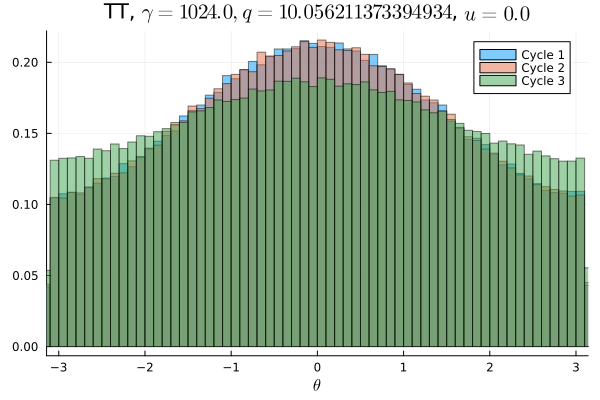

The data file committed next to this chart (first rows):
Cycle 1, Cycle 2, Cycle 3
0.006425, 0.006722, 0.008047
0.006619, 0.0065, 0.008381
0.006647, 0.006537, 0.008228
0.006675, 0.006625, 0.008319
0.006975, 0.0068, 0.008153
0.006669, 0.006866, 0.008744
0.006763, 0.006741, 0.008247
0.007047, 0.006875, 0.008178
0.007038, 0.007366, 0.0087
0.007213, 0.007363, 0.0086
0.007328, 0.007541, 0.00865
0.007491, 0.007353, 0.008762
0.007609, 0.007578, 0.00885
0.008009, 0.007766, 0.008972
0.007991, 0.007684, 0.008756
0.007825, 0.008047, 0.009075
0.008234, 0.008416, 0.009022
0.008438, 0.008306, 0.009353
0.008625, 0.008762, 0.009375
0.008863, 0.008681, 0.009288
0.009213, 0.008828, 0.009544
0.008819, 0.009228, 0.009516
0.009631, 0.009791, 0.009734
0.009588, 0.009947, 0.009728
0.009791, 0.009903, 0.01002
0.01018, 0.009831, 0.009825
0.01062, 0.0105, 0.01024
0.01037, 0.01059, 0.01047
0.01074, 0.01057, 0.01055
0.0107, 0.0108, 0.01019
0.01124, 0.01115, 0.01079
0.01156, 0.01132, 0.01084
0.01148, 0.01158, 0.0108
0.01187, 0.0117, 0.01096
0.01164, 0.01185, 0.01082
0.01222, 0.01222, 0.0109
0.01225, 0.0121, 0.01103
0.01248, 0.0124, 0.01132
0.01249, 0.01219, 0.01125
0.01246, 0.01308, 0.0115
0.01261, 0.01287, 0.0113
0.01291, 0.01277, 0.01136
0.01319, 0.01298, 0.0117
0.01283, 0.01299, 0.01168
0.0134, 0.01291, 0.01182
0.01308, 0.01334, 0.01181
0.01334, 0.01311, 0.01172
0.01355, 0.01352, 0.01154
0.01323, 0.01318, 0.0117
0.0136, 0.0134, 0.0116
0.01317, 0.01358, 0.01189
0.01354, 0.01331, 0.01166
0.01301, 0.01363, 0.01189
0.0135, 0.0132, 0.01166
0.01322, 0.01318, 0.01151
0.01328, 0.01307, 0.01174
0.01292, 0.01312, 0.01153
0.01313, 0.01313, 0.01152
0.01263, 0.01309, 0.01174
0.01273, 0.01242, 0.01154
... 40 more rows
